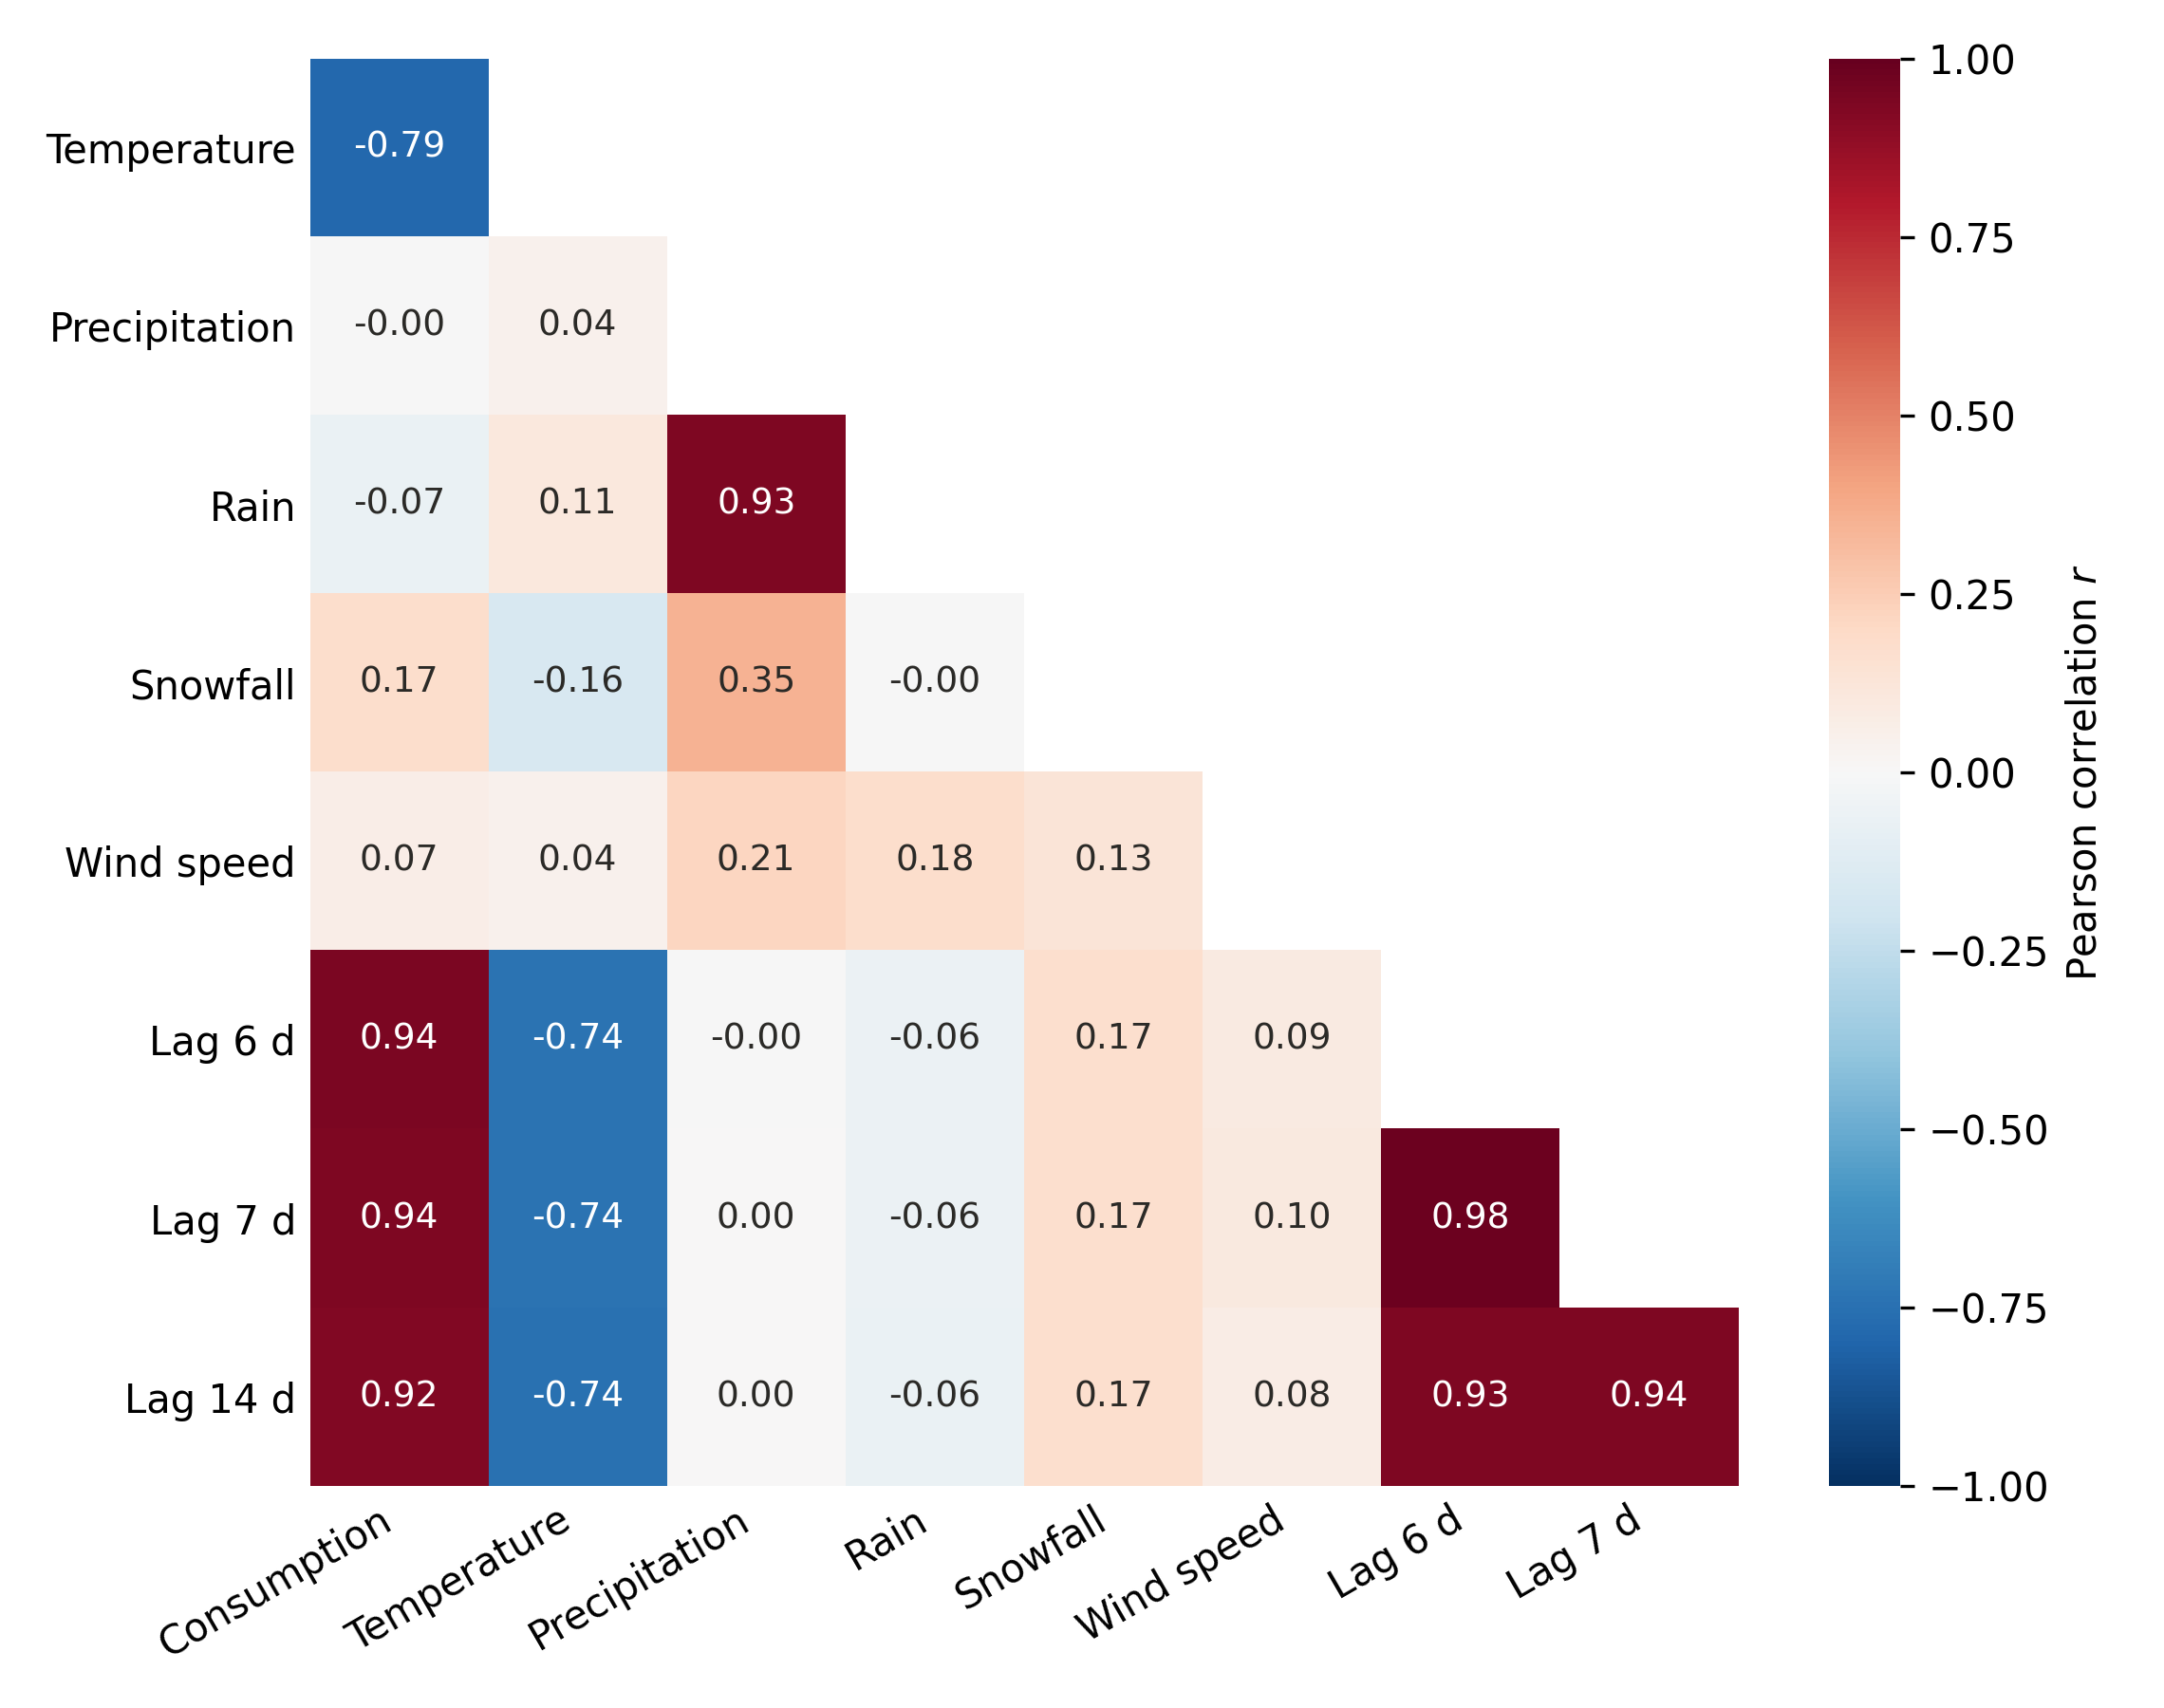

Python code for this plot:
"""Pairwise correlation between attributes (Section 3.2, "Data Preparation and Feature Engineering")."""
from pathlib import Path

import matplotlib.pyplot as plt
import numpy as np
import pandas as pd

ROOT = Path(__file__).resolve().parents[2]
OUT = Path(__file__).with_name("attribute_correlation_heatmap.png")
COLS = ["temperature", "precipitation", "rain", "snowfall", "wind_speed_10m",
        "consumption_6days_ago", "consumption_7days_ago", "consumption_14days_ago"]
LABELS = ["Consumption", "Temperature", "Precipitation", "Rain", "Snowfall", "Wind speed",
          "Lag 6 d", "Lag 7 d", "Lag 14 d"]

df = pd.read_csv(ROOT / "data" / "dataset.csv")
df = df[df["consumption"] > 0]  # 0 MW hours were not delivered

# correlation within each location, then averaged over locations
corr = sum(g[["consumption"] + COLS].corr() for _, g in df.groupby("location")) / df["location"].nunique()
corr = corr.to_numpy()

# lower triangle without the diagonal
mask = np.triu(np.ones_like(corr, dtype=bool))
shown = np.ma.masked_array(corr, mask)[1:, :-1]

fig, ax = plt.subplots(figsize=(7.6, 6.0))
im = ax.imshow(shown, cmap="RdBu_r", vmin=-1, vmax=1)
for i in range(shown.shape[0]):
    for j in range(shown.shape[1]):
        if not shown.mask[i, j]:
            v = shown[i, j]
            ax.text(j, i, f"{v:.2f}", ha="center", va="center", fontsize=9,
                    color="white" if abs(v) > 0.6 else "#2b2a27")
ax.set_xticks(range(len(LABELS) - 1), LABELS[:-1], rotation=30, ha="right")
ax.set_yticks(range(len(LABELS) - 1), LABELS[1:])
for s in ax.spines.values():
    s.set_visible(False)
ax.tick_params(length=0)
cb = fig.colorbar(im, ax=ax)
cb.set_label("Pearson correlation $r$")
cb.outline.set_visible(False)
fig.tight_layout()
fig.savefig(OUT, dpi=300)
